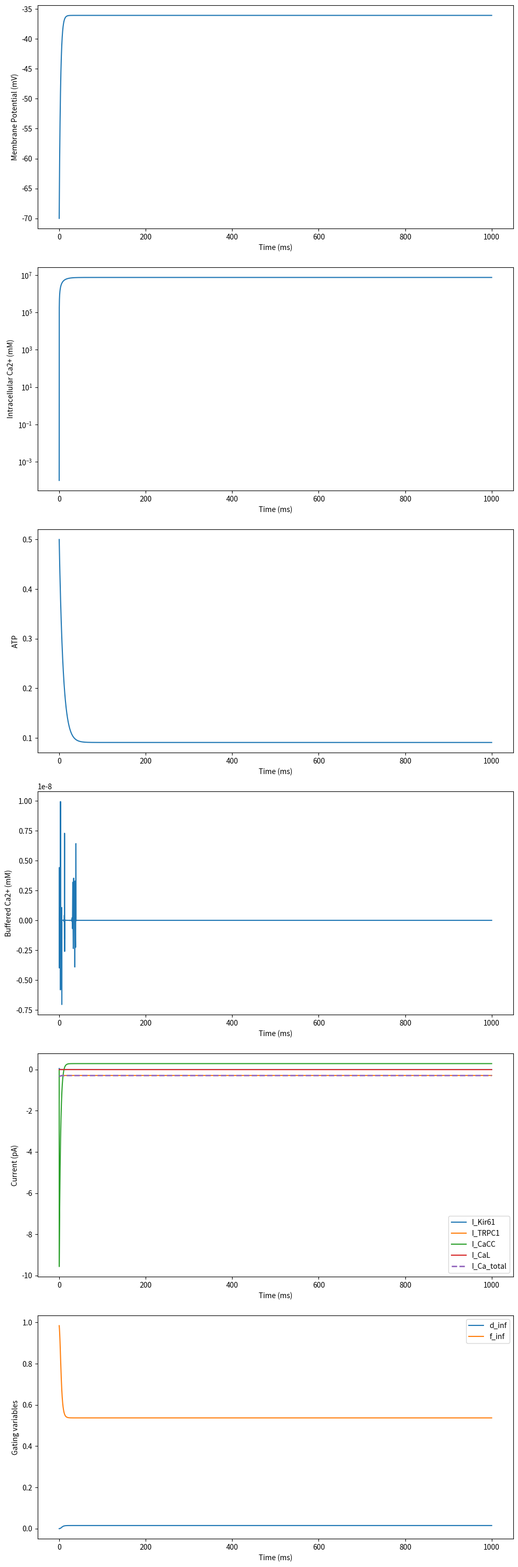

The script that saved this image:
import numpy as np
import matplotlib.pyplot as plt
from scipy.integrate import solve_ivp
import csv

# Physical constants
faraday_constant = 96485  # Faraday constant (C/mol)
gas_constant = 8314  # Gas constant (J/(mol*K))
temperature = 310  # Temperature (K)

# Cell parameters
membrane_capacitance = 0.94  # Membrane capacitance (pF)
cell_volume = 2e-12  # Cell volume (L)

# Ion concentrations (mM)
potassium_out = 4.5  # Extracellular potassium concentration
potassium_in = 150  # Intracellular potassium concentration
calcium_out = 2.0  # Extracellular calcium concentration
calcium_in = 0.0001  # Intracellular calcium concentration
sodium_out = 140  # Extracellular sodium concentration
sodium_in = 10  # Intracellular sodium concentration
chloride_out = 120  # Extracellular chloride concentration
chloride_in = 30  # Intracellular chloride concentration

# Channel conductances (nS)
conductance_Kir61 = 0.025  # Conductance of Kir6.1 channel
conductance_TRPC1 = 0.0017  # Reduced TRPC1 conductance
conductance_CaCC = 0.3  # Conductance of CaCC channel
conductance_CaL = 0.0025  # Reduced L-type calcium channel conductance

# Ion valences
valence_K = 1  # Potassium ion valence
valence_Ca = 2  # Calcium ion valence
valence_Na = 1  # Sodium ion valence
valence_Cl = -1  # Chloride ion valence

# Reversal potentials (mV)
reversal_potential_K = (gas_constant * temperature / (valence_K * faraday_constant)) * np.log(potassium_out / potassium_in)
reversal_potential_Ca = (gas_constant * temperature / (valence_Ca * faraday_constant)) * np.log(calcium_out / calcium_in)
reversal_potential_Na = (gas_constant * temperature / (valence_Na * faraday_constant)) * np.log(sodium_out / sodium_in)
reversal_potential_Cl = (gas_constant * temperature / (valence_Cl * faraday_constant)) * np.log(chloride_out / chloride_in)

# Gating variable parameters for L-type calcium channels
activation_midpoint_CaL = -10  # Half-activation voltage for d_inf (mV)
activation_slope_CaL = 6.24  # Slope factor for d_inf (mV)
inactivation_midpoint_CaL = -35.06  # Half-inactivation voltage for f_inf (mV)
inactivation_slope_CaL = 8.6  # Slope factor for f_inf (mV)
voltage_shift_CaL = 50  # Voltage shift for second component of f_inf (mV)
slope_factor_CaL = 20  # Slope factor for second component of f_inf (mV)
amplitude_factor_CaL = 0.6  # Amplitude factor for second component of f_inf

# Calcium dynamics parameters
calcium_extrusion_rate = 0.1  # Increased rate constant for calcium extrusion (1/ms)
resting_calcium = 0.0001  # Resting intracellular calcium concentration (mM)

# Calcium buffer parameters
buffer_concentration = 0.1  # Total buffer concentration (mM)
buffer_kd = 0.001  # Dissociation constant of the buffer (mM)

# Kir6.1 channel parameters
reference_potassium = 5.4  # Reference extracellular potassium concentration (mM)
voltage_slope_Kir61 = 6  # Voltage slope factor for Kir6.1 (mV)
voltage_shift_Kir61 = 15  # Voltage shift for Kir6.1 (mV)

# CaCC channel parameters
calcium_activation_threshold_CaCC = 0.5  # Calcium concentration for half-activation of CaCC (mM)

def calculate_currents(V, Ca_i, atp):
    I_Kir61 = conductance_Kir61 * atp * np.sqrt(potassium_out / reference_potassium) * (V - reversal_potential_K) / (1 + np.exp((V - reversal_potential_K - voltage_shift_Kir61) / voltage_slope_Kir61))
    
    I_TRPC1 = conductance_TRPC1 * (V - reversal_potential_Ca)
    
    I_CaCC = conductance_CaCC * (Ca_i / (Ca_i + calcium_activation_threshold_CaCC)) * (V - reversal_potential_Cl)
    
    d_inf = 1 / (1 + np.exp(-(V - activation_midpoint_CaL) / activation_slope_CaL))
    f_inf = 1 / (1 + np.exp((V - inactivation_midpoint_CaL) / inactivation_slope_CaL)) + amplitude_factor_CaL / (1 + np.exp((voltage_shift_CaL - V) / slope_factor_CaL))
    I_CaL = conductance_CaL * d_inf * f_inf * (V - reversal_potential_Ca)
    
    I_Ca_total = I_TRPC1 + I_CaL  # Total calcium current
    
    return I_Kir61, I_TRPC1, I_CaCC, I_CaL, I_Ca_total, d_inf, f_inf

def model(t, y):
    V, Ca_i, atp, Ca_buf = y
    
    I_Kir61, I_TRPC1, I_CaCC, I_CaL, I_Ca_total, _, _ = calculate_currents(V, Ca_i, atp)
    
    dV_dt = (-I_Kir61 - I_TRPC1 - I_CaCC - I_CaL) / membrane_capacitance
    
    J_in = -I_Ca_total / (2 * faraday_constant * cell_volume)  # Calcium influx
    J_out = calcium_extrusion_rate * (Ca_i - resting_calcium)  # Calcium efflux
    J_buf = 100 * (buffer_kd * (buffer_concentration - Ca_buf) - Ca_i * Ca_buf)  # Buffer kinetics
    
    dCa_i_dt = J_in - J_out - J_buf
    dCa_buf_dt = J_buf
    
    datp_dt = 0.01 * (1 - atp) - 0.1 * atp

    return [dV_dt, dCa_i_dt, datp_dt, dCa_buf_dt]

# Simulation parameters
simulation_duration = 1000  # Total simulation time (ms)
time_points = 10000  # Number of time points for simulation

# Initial conditions
initial_voltage = -70  # Initial membrane potential (mV)
initial_calcium = 0.0001  # Initial intracellular calcium concentration (mM)
initial_atp = 0.5  # Initial ATP level (unitless)
initial_Ca_buf = 0  # Initial buffered calcium (mM)

# Solve ODE
t_span = (0, simulation_duration)
t_eval = np.linspace(0, simulation_duration, time_points)
y0 = [initial_voltage, initial_calcium, initial_atp, initial_Ca_buf]
sol = solve_ivp(model, t_span, y0, t_eval=t_eval, method='LSODA', dense_output=True, rtol=1e-8, atol=1e-8)

# Function to save data to CSV
def save_to_csv(filename, sol):
    t = sol.t
    V, Ca_i, atp, Ca_buf = sol.y
    I_Kir61, I_TRPC1, I_CaCC, I_CaL, I_Ca_total, d_inf, f_inf = calculate_currents(V, Ca_i, atp)
    
    with open(filename, 'w', newline='') as csvfile:
        writer = csv.writer(csvfile)
        writer.writerow(['Time (ms)', 'Membrane Potential (mV)', 'Intracellular Ca2+ (mM)', 'ATP',
                         'Buffered Ca2+ (mM)', 'I_Kir61 (pA)', 'I_TRPC1 (pA)', 'I_CaCC (pA)',
                         'I_CaL (pA)', 'I_Ca_total (pA)', 'd_inf', 'f_inf'])
        for i in range(len(t)):
            writer.writerow([t[i], V[i], Ca_i[i], atp[i], Ca_buf[i],
                             I_Kir61[i], I_TRPC1[i], I_CaCC[i], I_CaL[i],
                             I_Ca_total[i], d_inf[i], f_inf[i]])

# Save data to CSV
save_to_csv('simulation_results_with_currents.csv', sol)

# Plot results
fig, axs = plt.subplots(6, 1, figsize=(10, 30))
axs[0].plot(sol.t, sol.y[0])
axs[0].set_ylabel('Membrane Potential (mV)')
axs[1].plot(sol.t, sol.y[1])
axs[1].set_ylabel('Intracellular Ca2+ (mM)')
axs[1].set_yscale('log')
axs[2].plot(sol.t, sol.y[2])
axs[2].set_ylabel('ATP')
axs[3].plot(sol.t, sol.y[3])
axs[3].set_ylabel('Buffered Ca2+ (mM)')

I_Kir61, I_TRPC1, I_CaCC, I_CaL, I_Ca_total, d_inf, f_inf = calculate_currents(sol.y[0], sol.y[1], sol.y[2])
axs[4].plot(sol.t, I_Kir61, label='I_Kir61')
axs[4].plot(sol.t, I_TRPC1, label='I_TRPC1')
axs[4].plot(sol.t, I_CaCC, label='I_CaCC')
axs[4].plot(sol.t, I_CaL, label='I_CaL')
axs[4].plot(sol.t, I_Ca_total, label='I_Ca_total', linestyle='--', linewidth=2)
axs[4].set_ylabel('Current (pA)')
axs[4].legend()

axs[5].plot(sol.t, d_inf, label='d_inf')
axs[5].plot(sol.t, f_inf, label='f_inf')
axs[5].set_ylabel('Gating variables')
axs[5].legend()

for ax in axs:
    ax.set_xlabel('Time (ms)')
plt.tight_layout()
plt.show()

print("Simulation results with currents have been saved to 'simulation_results_with_currents.csv'")

# Analyze calcium influx and other currents
print("\nAnalysis of currents:")
print(f"Mean I_TRPC1: {np.mean(I_TRPC1):.2f} pA")
print(f"Max I_TRPC1: {np.max(I_TRPC1):.2f} pA")
print(f"Mean I_CaL: {np.mean(I_CaL):.2f} pA")
print(f"Max I_CaL: {np.max(I_CaL):.2f} pA")
print(f"Mean total Ca2+ current: {np.mean(I_Ca_total):.2f} pA")
print(f"Max total Ca2+ current: {np.max(I_Ca_total):.2f} pA")
print(f"Mean I_Kir61: {np.mean(I_Kir61):.2f} pA")
print(f"Mean I_CaCC: {np.mean(I_CaCC):.2f} pA")

# Check for physiological realism
max_Ca_i = np.max(sol.y[1])
min_V = np.min(sol.y[0])
max_V = np.max(sol.y[0])

print("\nPhysiological checks:")
print(f"Maximum intracellular Ca2+: {max_Ca_i:.4f} mM")
if max_Ca_i > 0.01:
    print("Warning: Maximum intracellular Ca2+ concentration may be too high.")
print(f"Membrane potential range: {min_V:.2f} mV to {max_V:.2f} mV")
if min_V < -90 or max_V > 50:
    print("Warning: Membrane potential may be outside physiological range.")
